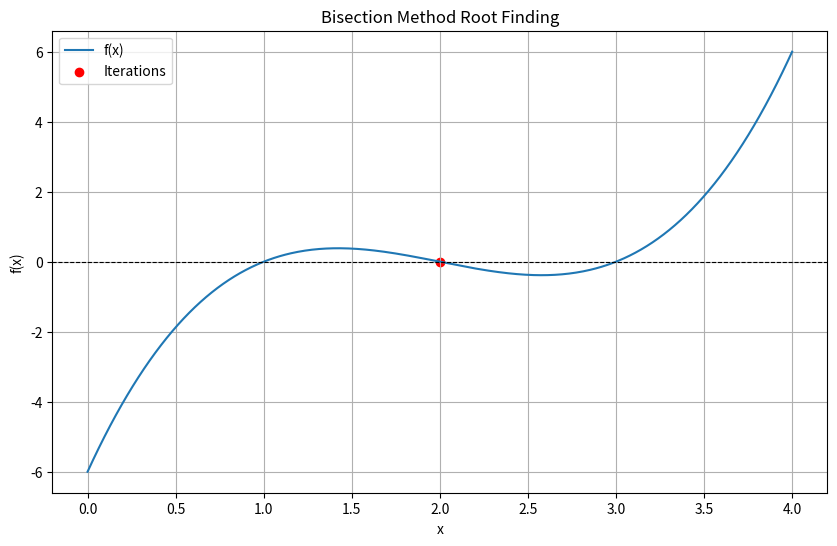

The matplotlib source for this figure:
import numpy as np

import matplotlib.pyplot as plt

def f(x):
    # Define the polynomial function here
    return x**3 - 6*x**2 + 11*x - 6  # Example: (x-1)(x-2)(x-3)

def bisection_method(func, a, b, tol=1e-6, max_iter=100):
    if func(a) * func(b) >= 0:
        raise ValueError("The function must have opposite signs at a and b.")

    iterations = []
    for i in range(max_iter):
        c = (a + b) / 2
        iterations.append(c)

        if abs(func(c)) < tol or (b - a) / 2 < tol:
            break

        if func(a) * func(c) < 0:
            b = c
        else:
            a = c

    return np.array(iterations), c

# Initial interval [a, b]
a, b = 0, 4  # Adjust based on the function
tolerance = 1e-6

# Perform bisection method
try:
    iterations, root = bisection_method(f, a, b, tol=tolerance)
    print(f"Root found: {root}")
except ValueError as e:
    print(e)
    iterations = np.array([])

# Plotting the root finding process
if iterations.size > 0:
    x_vals = np.linspace(a, b, 500)
    y_vals = f(x_vals)

    plt.figure(figsize=(10, 6))
    plt.plot(x_vals, y_vals, label='f(x)')
    plt.axhline(0, color='black', linewidth=0.8, linestyle='--')
    plt.scatter(iterations, f(iterations), color='red', label='Iterations')
    plt.title('Bisection Method Root Finding')
    plt.xlabel('x')
    plt.ylabel('f(x)')
    plt.legend()
    plt.grid()
    plt.show()